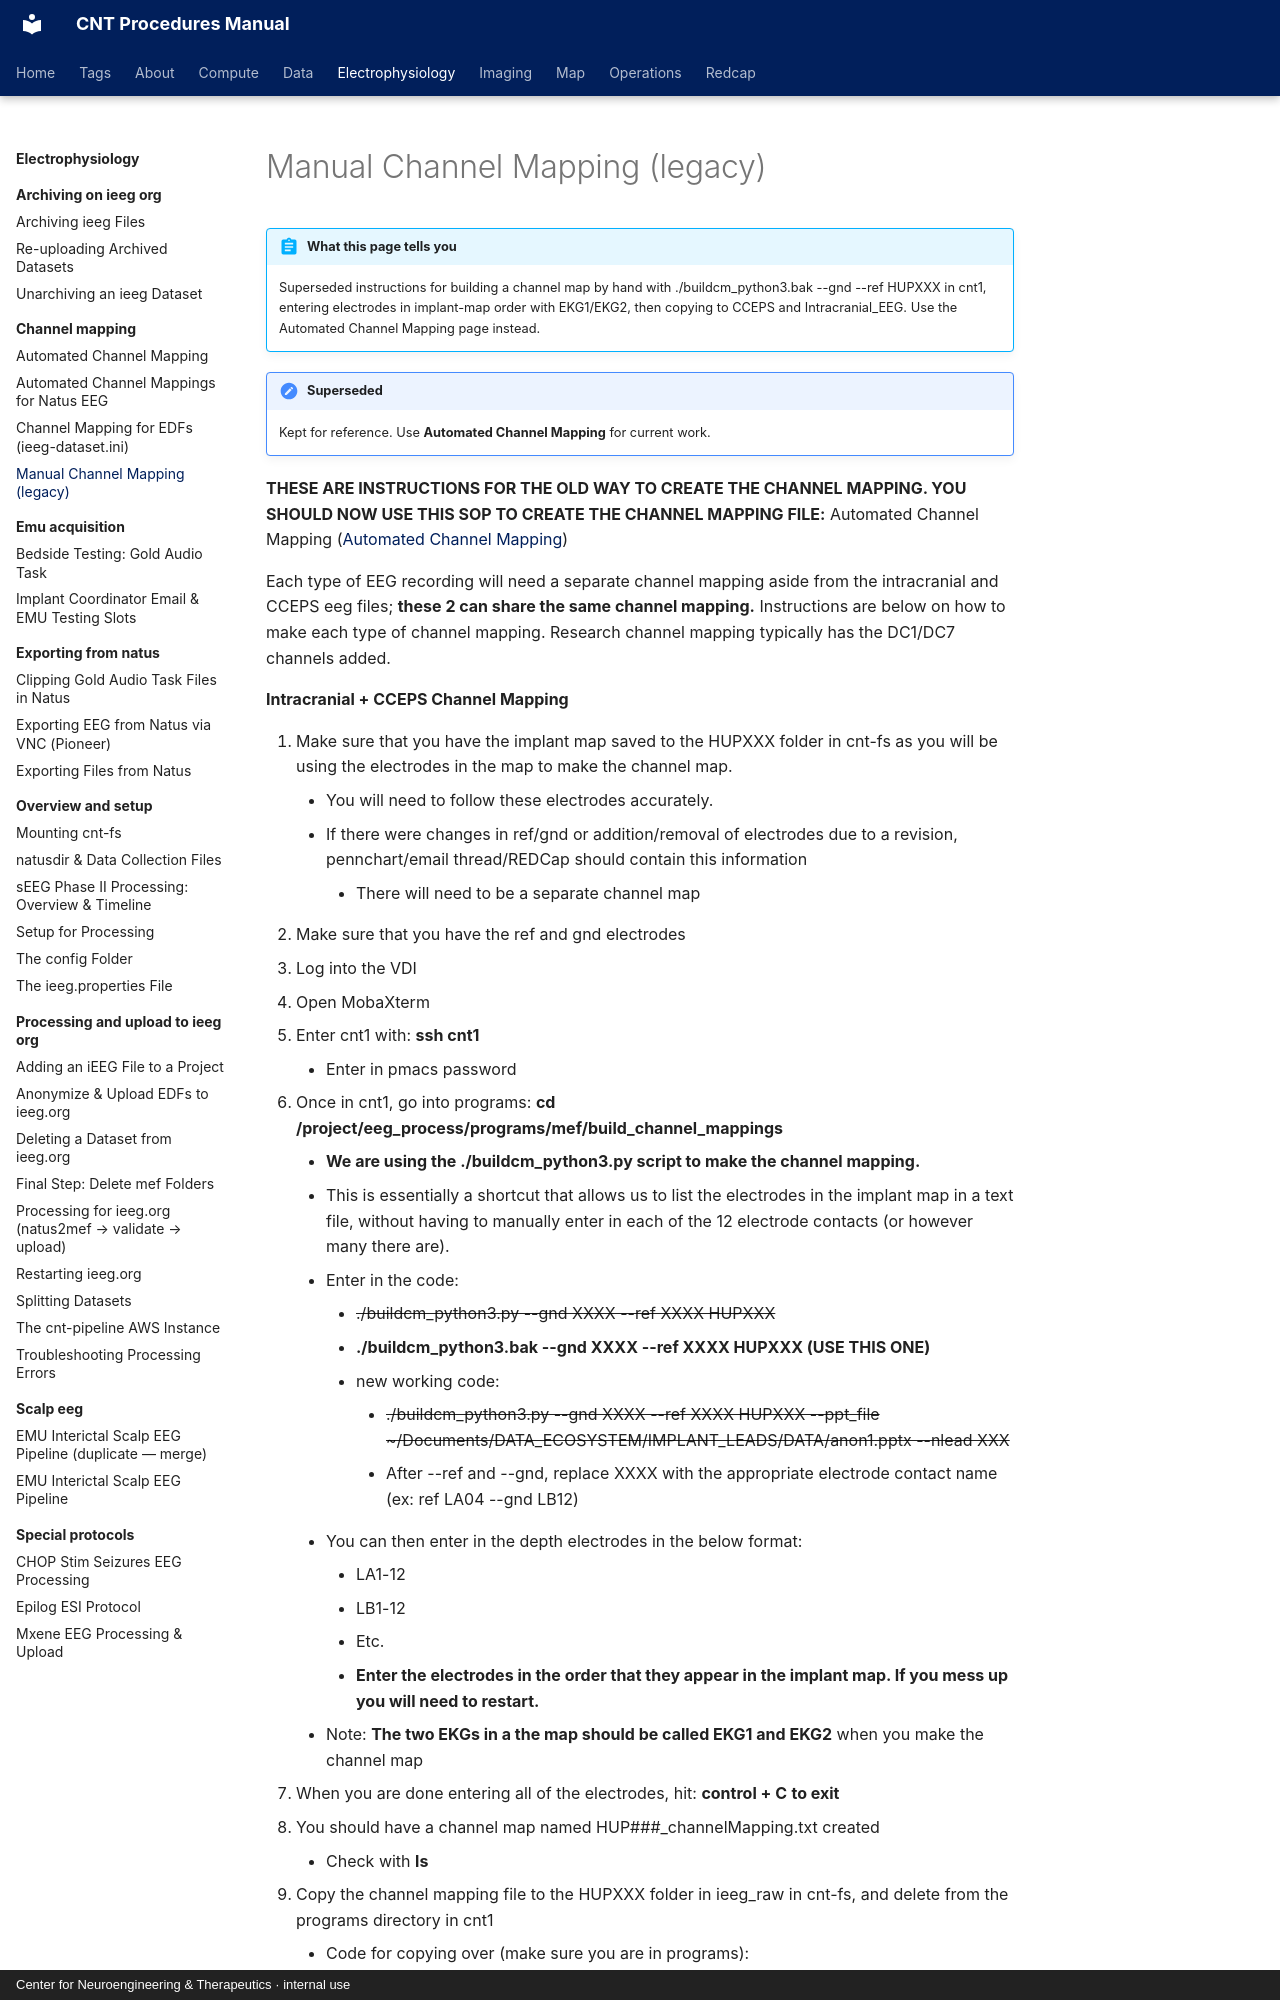

repository: penn-cnt/cnt-procedures · page: electrophysiology/channel-mapping/manual-channel-mapping-legacy/index.html · generator: mkdocs · copyright: Center for Neuroengineering & Therapeutics · internal use

---
title: "Manual Channel Mapping (legacy)"
stage: "Data Standardization & Integration"
roles: [data-rc, pipeline]
order: 3
---

# Manual Channel Mapping (legacy)

!!! abstract "What this page tells you"
    Superseded instructions for building a channel map by hand with ./buildcm_python3.bak --gnd --ref HUPXXX in cnt1, entering electrodes in implant-map order with EKG1/EKG2, then copying to CCEPS and Intracranial_EEG. Use the Automated Channel Mapping page instead.

!!! note "Superseded"
    Kept for reference. Use **Automated Channel Mapping** for current work.

**THESE ARE INSTRUCTIONS FOR THE OLD WAY TO CREATE THE CHANNEL MAPPING. YOU SHOULD NOW USE THIS SOP TO CREATE THE CHANNEL MAPPING FILE:** Automated Channel Mapping ([Automated Channel Mapping](automated-channel-mapping.md))

Each type of EEG recording will need a separate channel mapping aside from the intracranial and CCEPS eeg files; **these 2 can share the same channel mapping.** Instructions are below on how to make each type of channel mapping. Research channel mapping typically has the DC1/DC7 channels added.

**Intracranial + CCEPS Channel Mapping**
